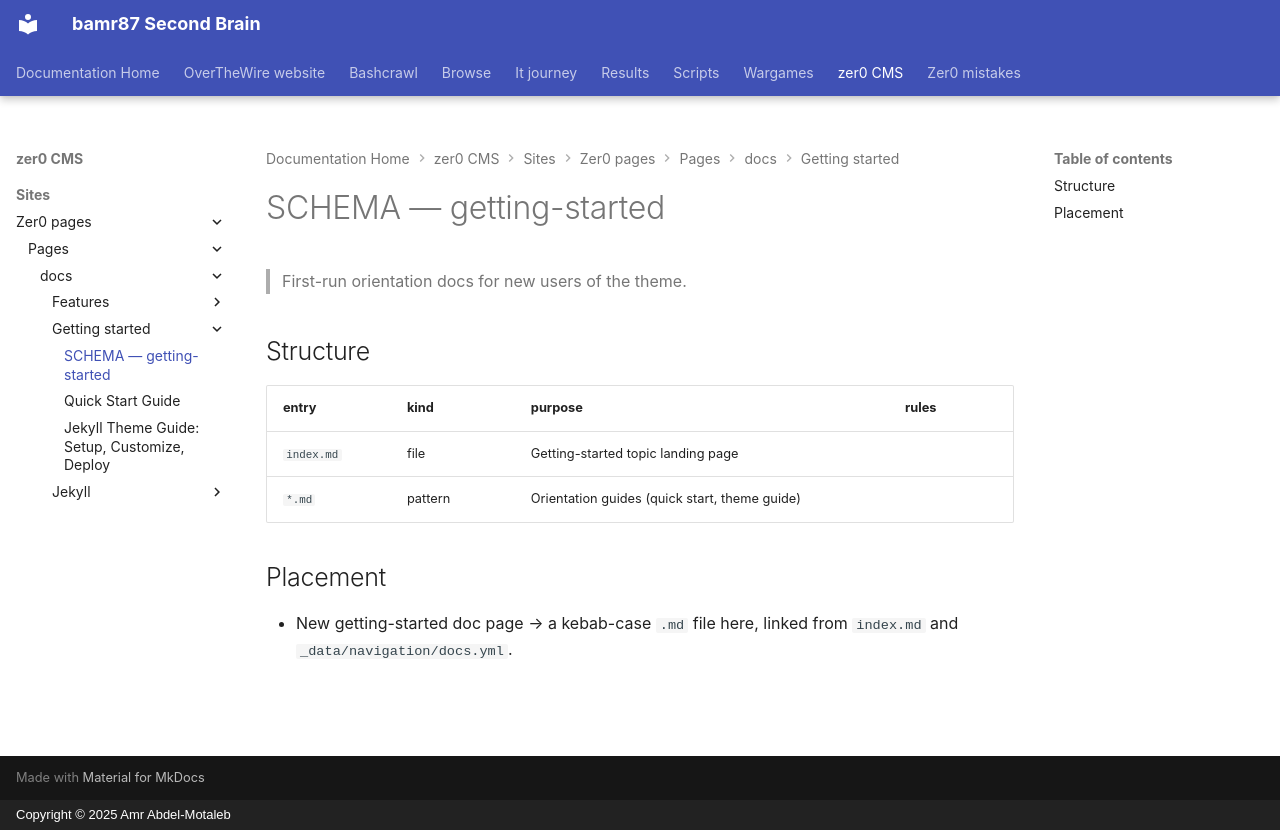

repository: bamr87/README · page: zer0-CMS/sites/zer0-pages/pages/_docs/getting-started/SCHEMA/index.html · generator: mkdocs · copyright: Copyright © 2025 Amr Abdel-Motaleb

---
coverage: listed
schema: '0.1'
source_file: sites/zer0-pages/pages/_docs/getting-started/SCHEMA.md
source_repo: bamr87/zer0-CMS
source_url: https://github.com/bamr87/zer0-CMS/blob/main/sites/zer0-pages/pages/_docs/getting-started/SCHEMA.md
title: SCHEMA — getting-started
---

# SCHEMA — getting-started

> First-run orientation docs for new users of the theme.

## Structure

| entry | kind | purpose | rules |
|---|---|---|---|
| `index.md` | file | Getting-started topic landing page | |
| `*.md` | pattern | Orientation guides (quick start, theme guide) | |

## Placement

- New getting-started doc page → a kebab-case `.md` file here, linked from `index.md` and `_data/navigation/docs.yml`.
